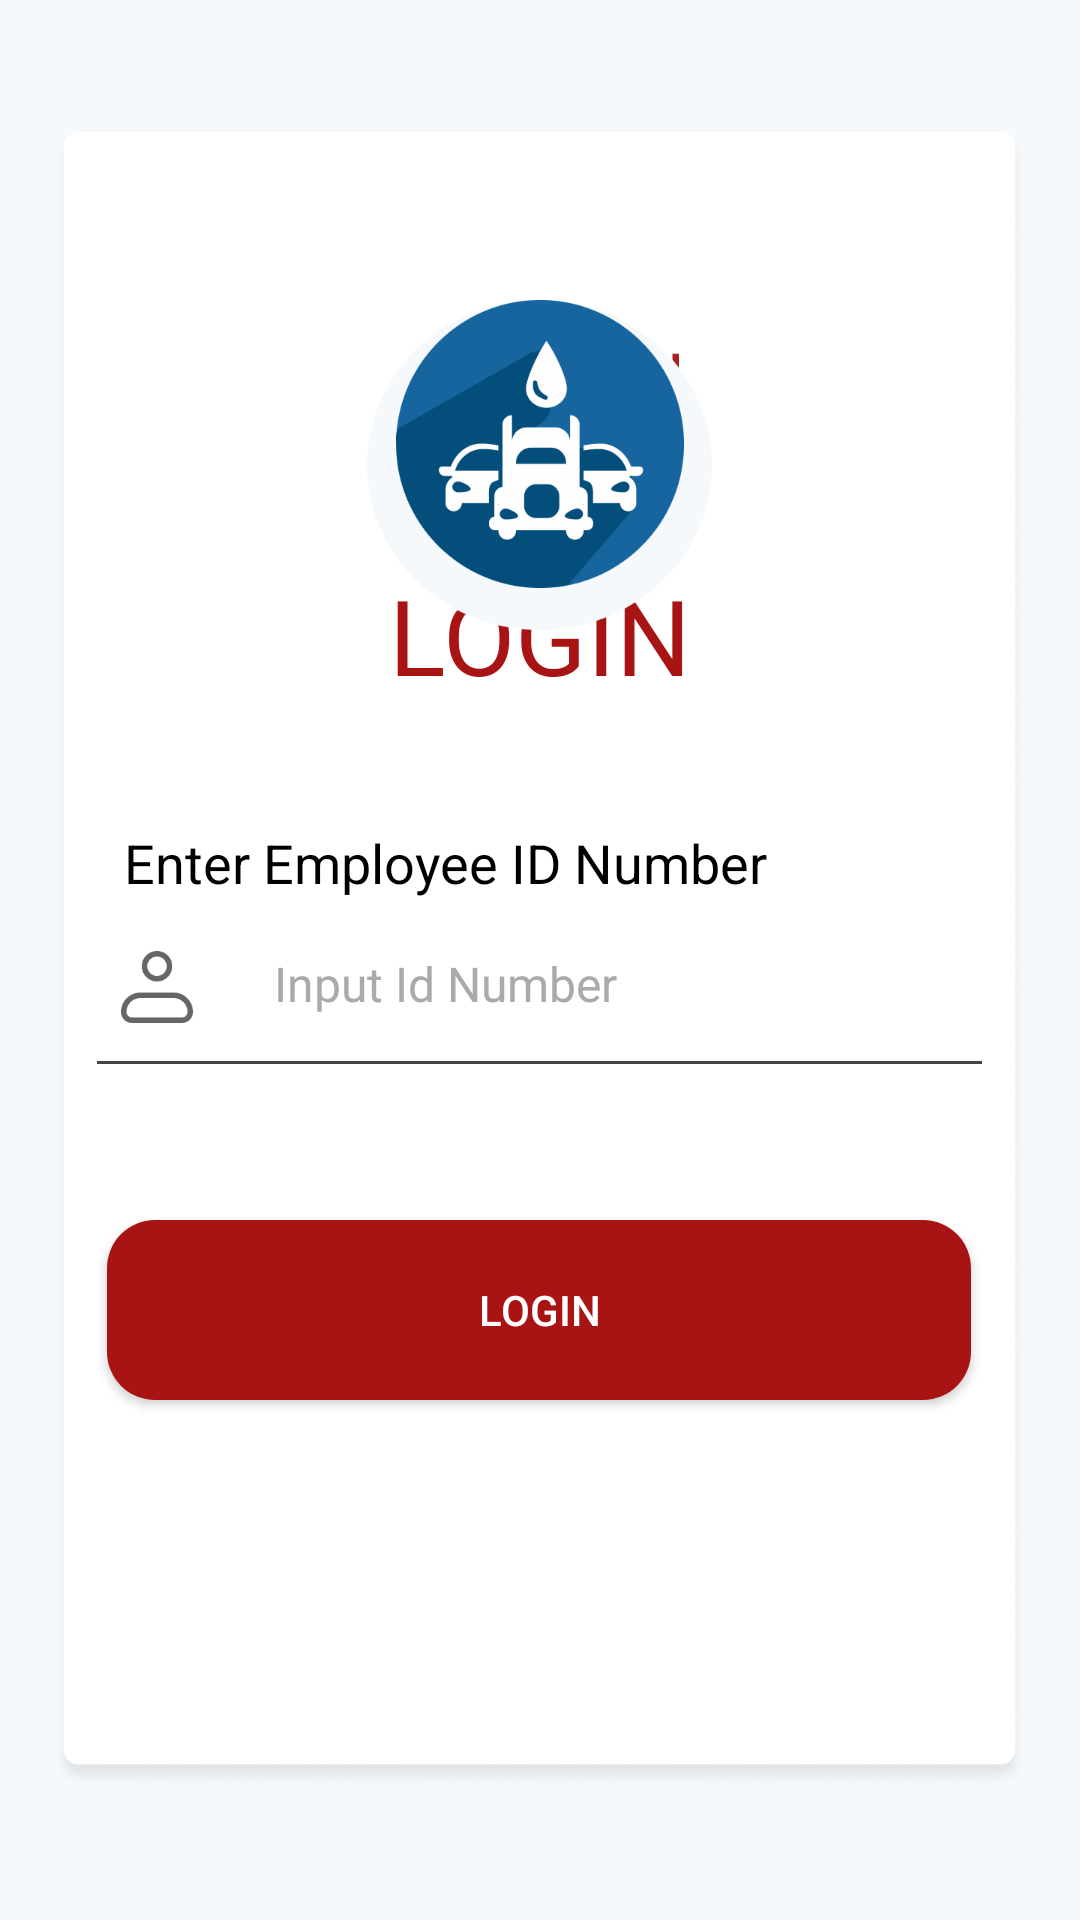

Layout XML and referenced resources for this Android screen:
<!-- AndroidManifest.xml: application theme Theme.MyApplicationSplash -->
<!-- res/layout/activity_login.xml -->
<?xml version="1.0" encoding="utf-8"?>
<FrameLayout xmlns:android="http://schemas.android.com/apk/res/android"
    xmlns:app="http://schemas.android.com/apk/res-auto"
    xmlns:tools="http://schemas.android.com/tools"
    android:id="@+id/main"
    android:layout_width="match_parent"
    android:layout_height="match_parent"
    android:background="#F5F9FB"
    tools:context=".Login">


    <LinearLayout
        android:id="@+id/foreground_container"
        android:layout_width="325dp"
        android:layout_height="552dp"
        android:layout_gravity="center"
        android:layout_margin="50dp"
        android:background="@drawable/logincardbackground"
        android:gravity="center"
        android:orientation="vertical"
        android:padding="15dp"
        android:paddingHorizontal="24dp"
        android:paddingTop="100dp">



        <ImageView
            android:id="@+id/pesapallogo"
            android:layout_width="98dp"
            android:layout_height="36dp"
            android:layout_gravity="center"
            android:layout_marginTop="-8dp"
            android:contentDescription="@string/payments_anywhere_anytime"
            android:scaleType="fitCenter"
            android:src="@drawable/pesapallogo2" />


        <Space
            android:layout_width="match_parent"
            android:layout_height="36dp" />

        <TextView
            android:layout_width="match_parent"
            android:layout_height="wrap_content"
            android:layout_gravity="center"
            android:layout_marginBottom="90dp"
            android:fontFamily="sans-serif-thin"
            android:gravity="center"
            android:text="LOGIN"
            android:textColor="#A81414"
            android:textSize="35sp"
            android:textStyle="bold" />

        <TextView
            android:layout_width="277dp"
            android:layout_height="wrap_content"
            android:layout_marginTop="-50dp"
            android:gravity="start"
            android:text="@string/enter_employee_id_number"
            android:textColor="@color/black"
            android:textSize="18sp" />

        <Space
            android:layout_width="match_parent"
            android:layout_height="15px" />


        <LinearLayout
            android:layout_width="match_parent"
            android:layout_height="49dp"
            android:orientation="horizontal"
            android:background="@android:color/transparent"
            android:gravity="center_vertical"
            android:paddingStart="8dp"
            android:paddingEnd="8dp">


            <ImageView
                android:layout_width="24dp"
                android:layout_height="24dp"
                android:layout_marginEnd="12dp"
                android:src="@drawable/myaccounticon"
                android:contentDescription="Account Icon" />

            <EditText
                android:id="@+id/input"
                android:layout_width="0dp"
                android:layout_height="match_parent"
                android:layout_weight="1"
                android:background="@android:color/transparent"
                android:hint="@string/Input"
                android:inputType="text"
                android:padding="15dp"
                android:textColor="@color/black"
                android:textColorHint="#AAAAAA"
                android:textSize="16sp" />
        </LinearLayout>
        <View
            android:layout_width="match_parent"
            android:layout_height="1dp"
            android:background="#444444"/>
        <Space
            android:layout_width="match_parent"
            android:layout_height="28dp" />

        <androidx.appcompat.widget.AppCompatButton
            android:id="@+id/btn_login"
            android:layout_width="288dp"
            android:layout_height="60dp"
            android:layout_gravity="center_horizontal"
            android:layout_margin="24dp"
            android:layout_marginTop="23dp"
            android:background="@drawable/button_red_background"
            android:padding="13dp"
            android:text="@string/LOGIN"
            android:textColor="@android:color/white" />


    </LinearLayout>

    <ImageView
        android:layout_width="115dp"
        android:layout_height="110dp"
        android:layout_gravity="top|center_horizontal"
        android:layout_marginTop="100dp"
        android:contentDescription="curve background"
        android:scaleType="fitXY"
        android:src="@drawable/eclipsecurve" />

    <ImageView
        android:id="@+id/LogoImage"
        android:layout_width="96dp"
        android:layout_height="96dp"
        android:layout_gravity="top|center_horizontal"
        android:layout_marginTop="100dp"
        android:contentDescription="@string/pfms_sabi_logo"
        android:scaleType="fitCenter"
        android:src="@drawable/thetruckpfmslogo" />



</FrameLayout>
<!-- resources referenced by this layout -->
<resources>
  <!-- drawable button_red_background (drawable) -->
  <?xml version="1.0" encoding="utf-8"?>
  <shape xmlns:android="http://schemas.android.com/apk/res/android"
      android:shape="rectangle">
      <solid android:color="#A81414" />
      <corners android:radius="16dp" />
  
  </shape>
  <!-- drawable eclipsecurve: png bitmap (drawable, 7859 bytes) -->
  <!-- drawable logincardbackground: png bitmap (drawable, 130239 bytes) -->
  <!-- drawable myaccounticon: png bitmap (drawable, 2245 bytes) -->
  <!-- drawable pesapallogo2: png bitmap (drawable, 25112 bytes) -->
  <!-- drawable thetruckpfmslogo: png bitmap (drawable, 14957 bytes) -->
  <string name="Input">Input Id Number</string>
  <string name="LOGIN">LOGIN</string>
  <string name="enter_employee_id_number">Enter Employee ID Number</string>
  <string name="payments_anywhere_anytime">Payments Anywhere Anytime</string>
  <string name="pfms_sabi_logo">PFMS SABI Logo</string>
  <style name="Theme.MyApplicationSplash" parent="Base.Theme.MyApplicationSplash" />
  <style name="Base.Theme.MyApplicationSplash" parent="Theme.Material3.DayNight.NoActionBar">
          
          
      </style>
  <!-- not gathered from this repository: default colours our renderer supplied (Android Studio template values) -->
  <color name="black">#FF000000</color>
</resources>
